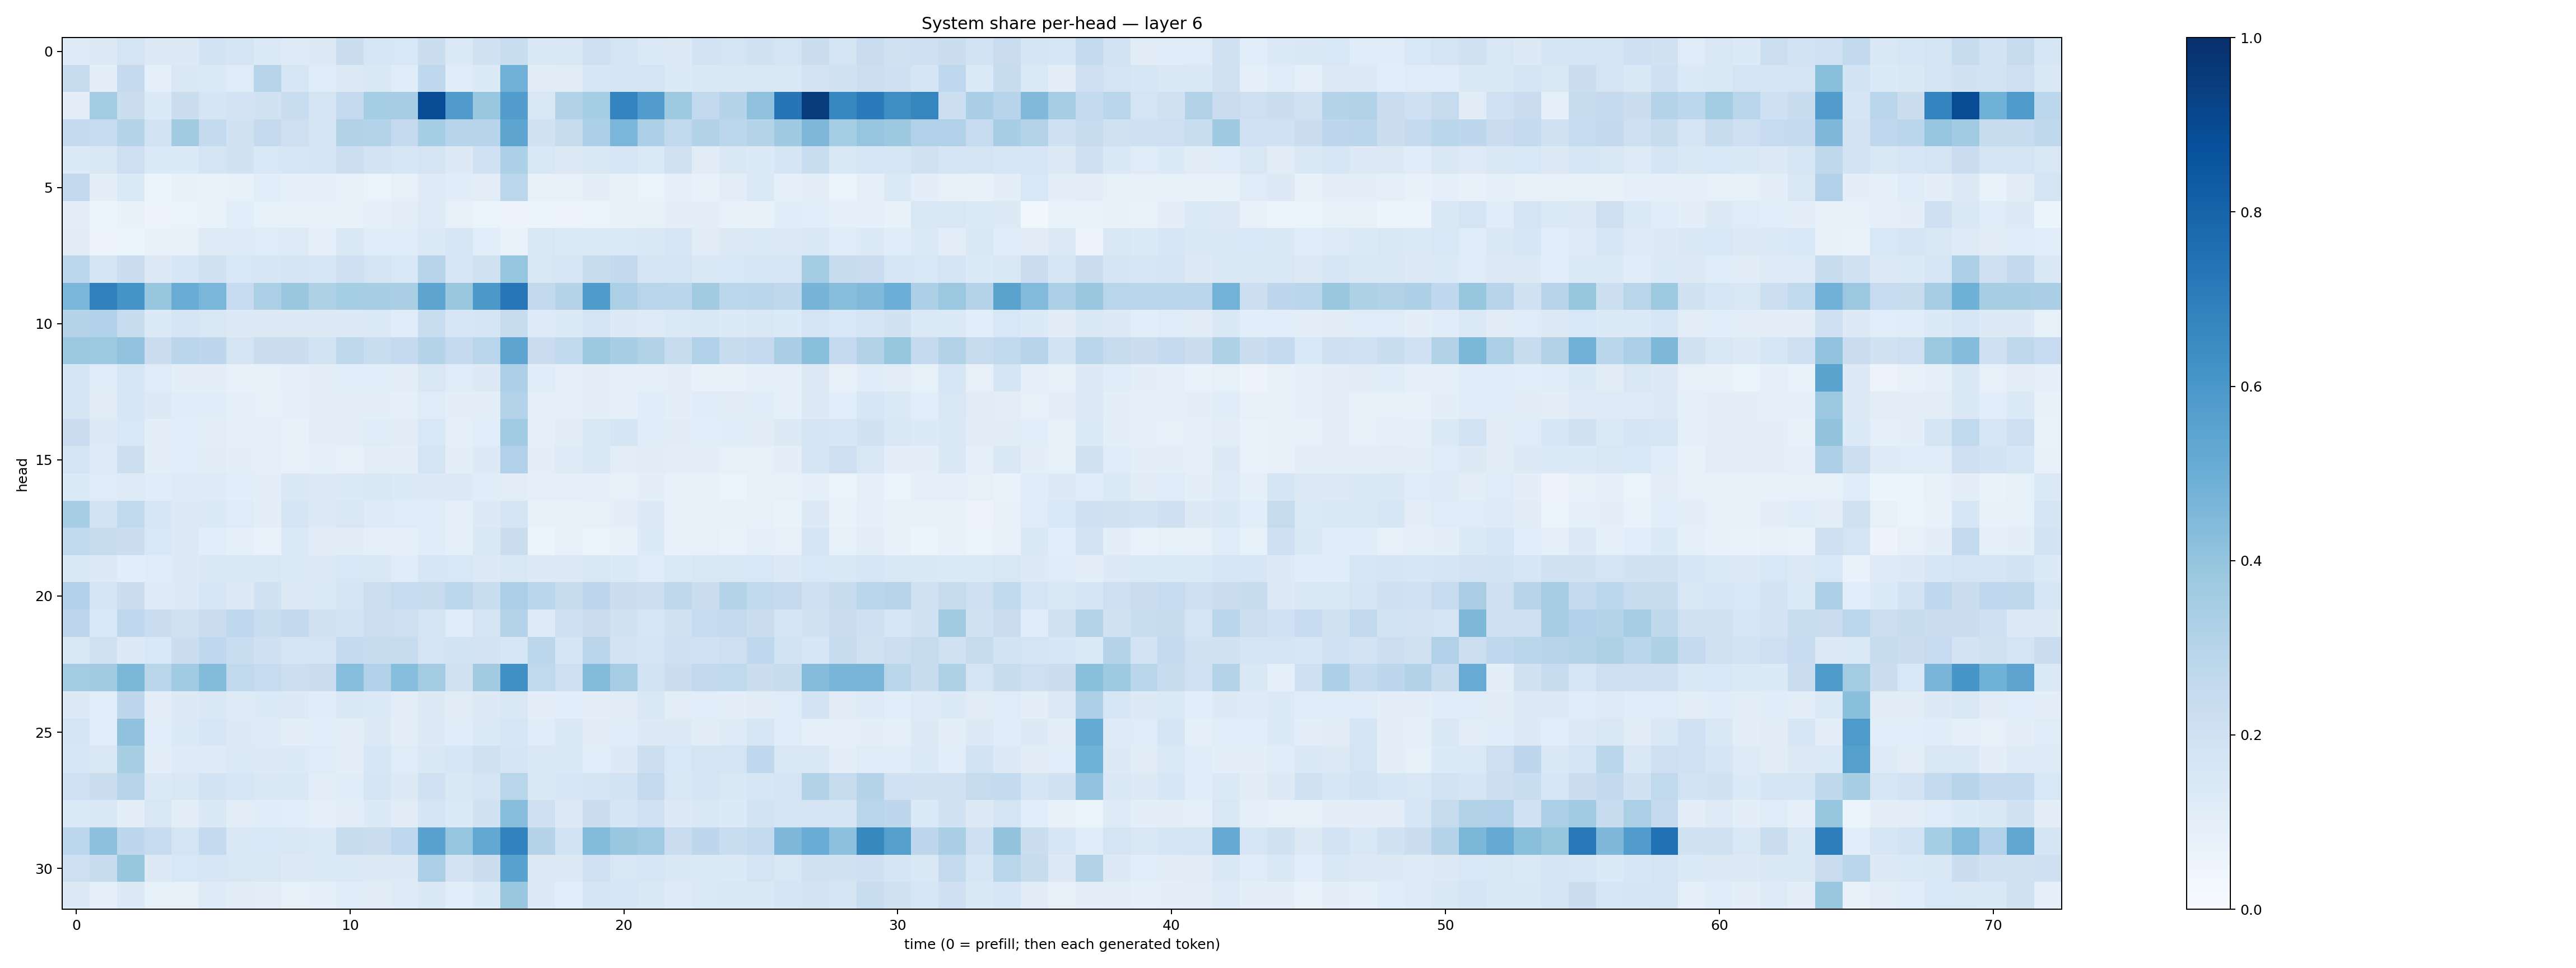

Data behind this chart, as committed beside it:
0.123118125, 0.12984918, 0.17368306, 0.130803, 0.13190001, 0.18725489, 0.16846092, 0.13999327, 0.12330653, 0.12968093, 0.22094128, 0.15732966, 0.15593274, 0.2209158, 0.13943352, 0.19558465, 0.23343572, 0.14776362, 0.14893806, 0.21335448, 0.17450464, 0.13996722, 0.12797059, 0.18059142
0.2423, 0.1001, 0.2505, 0.08748, 0.1418, 0.1378, 0.1187, 0.2942, 0.1601, 0.1202, 0.1299, 0.144, 0.1144, 0.2658, 0.1137, 0.1329, 0.4839, 0.113, 0.1104, 0.1609, 0.1667, 0.1747, 0.1348, 0.1455
0.101, 0.3557, 0.2254, 0.1352, 0.2253, 0.1695, 0.1835, 0.1898, 0.2341, 0.1754, 0.2511, 0.3519, 0.351, 0.8879, 0.5788, 0.3871, 0.5705, 0.1521, 0.311, 0.3538, 0.6726, 0.5757, 0.3718, 0.2615
0.2532, 0.2497, 0.3033, 0.1839, 0.3605, 0.257, 0.193, 0.2501, 0.214, 0.1751, 0.3089, 0.3051, 0.2505, 0.3537, 0.2946, 0.2958, 0.5418, 0.1882, 0.2432, 0.3323, 0.4641, 0.3287, 0.2633, 0.3157
0.1355, 0.1499, 0.2132, 0.1395, 0.134, 0.1687, 0.1891, 0.1548, 0.157, 0.1696, 0.2186, 0.1821, 0.1565, 0.1723, 0.1275, 0.2003, 0.331, 0.1518, 0.1264, 0.147, 0.1581, 0.138, 0.1967, 0.1131
0.2602, 0.0995, 0.1388, 0.05152, 0.0778, 0.07026, 0.07241, 0.1078, 0.09234, 0.08993, 0.08041, 0.06329, 0.08053, 0.1223, 0.1159, 0.1038, 0.2781, 0.07837, 0.08068, 0.09446, 0.08425, 0.06387, 0.08868, 0.07418
0.09926, 0.05243, 0.07396, 0.05545, 0.06308, 0.06966, 0.108, 0.08306, 0.0855, 0.07714, 0.07113, 0.09028, 0.1032, 0.1248, 0.08003, 0.06376, 0.05559, 0.05328, 0.0553, 0.06547, 0.07343, 0.08203, 0.09944, 0.09781
0.1094, 0.05514, 0.05877, 0.07133, 0.08566, 0.1221, 0.1227, 0.1178, 0.122, 0.09073, 0.1436, 0.1146, 0.1176, 0.1377, 0.1603, 0.1088, 0.06853, 0.1499, 0.1352, 0.1357, 0.1403, 0.1455, 0.1625, 0.1108
0.2795, 0.1737, 0.2199, 0.1326, 0.1616, 0.1971, 0.156, 0.1625, 0.1721, 0.1605, 0.2118, 0.1759, 0.1548, 0.2968, 0.1584, 0.198, 0.3977, 0.1493, 0.1567, 0.238, 0.2581, 0.1667, 0.1791, 0.1457
0.4635, 0.691, 0.6137, 0.3926, 0.5041, 0.4614, 0.2493, 0.3326, 0.3858, 0.3222, 0.354, 0.3427, 0.339, 0.5391, 0.388, 0.5962, 0.725, 0.2603, 0.304, 0.5854, 0.3328, 0.291, 0.2842, 0.361
0.2971, 0.3193, 0.2352, 0.135, 0.1656, 0.1509, 0.1282, 0.1292, 0.1296, 0.1316, 0.1281, 0.1396, 0.1155, 0.2325, 0.1606, 0.1643, 0.2395, 0.1215, 0.1338, 0.1763, 0.1294, 0.124, 0.1382, 0.1439
0.379, 0.3724, 0.4048, 0.23, 0.2826, 0.2756, 0.1743, 0.2259, 0.2194, 0.1864, 0.2732, 0.233, 0.2521, 0.3034, 0.2523, 0.2896, 0.5409, 0.2273, 0.2621, 0.3776, 0.3429, 0.3089, 0.2402, 0.3168
0.1685, 0.1191, 0.1586, 0.1189, 0.09742, 0.09531, 0.07603, 0.07284, 0.08608, 0.1018, 0.1075, 0.1063, 0.1052, 0.1519, 0.121, 0.1268, 0.3281, 0.1158, 0.08776, 0.09784, 0.086, 0.09313, 0.09781, 0.07071
0.1711, 0.1129, 0.1585, 0.1273, 0.1146, 0.1147, 0.09341, 0.08028, 0.08743, 0.09708, 0.09732, 0.09725, 0.08973, 0.1187, 0.09651, 0.101, 0.3064, 0.0921, 0.08876, 0.1013, 0.09013, 0.1148, 0.09584, 0.1133
0.2294, 0.1315, 0.1547, 0.09826, 0.1066, 0.1046, 0.09302, 0.09067, 0.07559, 0.09479, 0.1018, 0.1172, 0.1114, 0.1547, 0.08942, 0.1082, 0.3643, 0.09163, 0.1097, 0.1484, 0.1667, 0.1202, 0.111, 0.1087
0.1728, 0.1218, 0.218, 0.09497, 0.1077, 0.1121, 0.1014, 0.0863, 0.0739, 0.08741, 0.07778, 0.1032, 0.09525, 0.1776, 0.09815, 0.1295, 0.3183, 0.09564, 0.1216, 0.141, 0.1032, 0.1117, 0.1034, 0.09699
0.1391, 0.1197, 0.1238, 0.1149, 0.1216, 0.1243, 0.1058, 0.09466, 0.142, 0.1281, 0.1345, 0.1451, 0.1348, 0.1303, 0.1303, 0.1159, 0.1048, 0.09264, 0.08646, 0.09002, 0.08029, 0.09842, 0.07473, 0.07217
0.3407, 0.1839, 0.2647, 0.1582, 0.1264, 0.1375, 0.1197, 0.1012, 0.1649, 0.1276, 0.1518, 0.1237, 0.1188, 0.1161, 0.09342, 0.1307, 0.1646, 0.07512, 0.07447, 0.08023, 0.09467, 0.1274, 0.07362, 0.08307
0.2637, 0.2403, 0.2209, 0.1528, 0.1306, 0.1086, 0.08905, 0.0691, 0.1385, 0.1101, 0.1119, 0.09066, 0.09215, 0.1135, 0.09108, 0.1413, 0.2261, 0.06134, 0.07834, 0.06414, 0.07621, 0.1358, 0.07139, 0.07868
0.1479, 0.1307, 0.107, 0.1189, 0.1303, 0.1441, 0.1436, 0.1476, 0.1362, 0.1324, 0.1559, 0.1443, 0.1136, 0.1563, 0.1551, 0.1255, 0.1428, 0.1317, 0.1315, 0.1485, 0.1345, 0.1198, 0.1368, 0.1502
0.3197, 0.1732, 0.2248, 0.1238, 0.1295, 0.159, 0.1295, 0.1914, 0.1301, 0.1388, 0.179, 0.2186, 0.2497, 0.2425, 0.2781, 0.2332, 0.3335, 0.2879, 0.2401, 0.2771, 0.2228, 0.2176, 0.2703, 0.2216
0.2748, 0.1537, 0.2675, 0.228, 0.1972, 0.2298, 0.2678, 0.2322, 0.2592, 0.1986, 0.1852, 0.2173, 0.2123, 0.1714, 0.1139, 0.1737, 0.3083, 0.1242, 0.2084, 0.2249, 0.197, 0.1617, 0.1981, 0.2463
0.1521, 0.1989, 0.1299, 0.1535, 0.2248, 0.2683, 0.2309, 0.2057, 0.17, 0.1754, 0.257, 0.237, 0.2408, 0.1729, 0.1853, 0.1804, 0.1599, 0.2804, 0.1646, 0.2821, 0.1831, 0.1775, 0.204, 0.2025
0.3557, 0.3626, 0.4588, 0.2927, 0.3663, 0.438, 0.2649, 0.2487, 0.2155, 0.229, 0.4297, 0.3197, 0.4304, 0.3559, 0.1955, 0.3608, 0.6328, 0.264, 0.2115, 0.4395, 0.3506, 0.1855, 0.219, 0.2608
0.1324, 0.109, 0.2743, 0.09646, 0.1277, 0.1431, 0.1221, 0.1353, 0.1318, 0.1165, 0.1458, 0.1352, 0.1016, 0.1278, 0.1127, 0.1288, 0.1422, 0.09856, 0.1056, 0.09779, 0.1126, 0.1416, 0.1043, 0.1075
0.1678, 0.1058, 0.4082, 0.1091, 0.1373, 0.1601, 0.1317, 0.1226, 0.1012, 0.1084, 0.09949, 0.13, 0.09583, 0.1296, 0.114, 0.1399, 0.1565, 0.1167, 0.1469, 0.1112, 0.1163, 0.1254, 0.132, 0.1127
0.1639, 0.1509, 0.3429, 0.1011, 0.1215, 0.122, 0.1377, 0.1277, 0.1367, 0.118, 0.1005, 0.159, 0.1186, 0.1466, 0.1632, 0.1978, 0.171, 0.1428, 0.1482, 0.109, 0.1305, 0.2182, 0.1559, 0.1783
0.1995, 0.2214, 0.2951, 0.1406, 0.1518, 0.1853, 0.1634, 0.1415, 0.1409, 0.1028, 0.1168, 0.1702, 0.1301, 0.1997, 0.1458, 0.1651, 0.2924, 0.1464, 0.1571, 0.1673, 0.185, 0.2535, 0.1517, 0.1654
0.1402, 0.1447, 0.09985, 0.1488, 0.103, 0.1471, 0.1039, 0.1159, 0.1057, 0.09119, 0.1053, 0.1331, 0.1099, 0.1644, 0.1402, 0.1877, 0.4284, 0.2087, 0.129, 0.2249, 0.1668, 0.2, 0.1309, 0.148
0.2799, 0.4163, 0.2746, 0.2496, 0.1754, 0.2536, 0.1412, 0.1539, 0.1408, 0.1342, 0.239, 0.2251, 0.2658, 0.5508, 0.3954, 0.526, 0.6828, 0.3012, 0.1863, 0.4381, 0.3838, 0.3651, 0.2288, 0.276
0.2124, 0.241, 0.3942, 0.1322, 0.1561, 0.1577, 0.1501, 0.152, 0.1324, 0.1345, 0.1381, 0.1278, 0.1258, 0.3337, 0.1821, 0.2219, 0.5538, 0.1298, 0.1276, 0.2016, 0.1502, 0.1606, 0.145, 0.1381
0.1317, 0.09198, 0.1323, 0.08426, 0.08252, 0.1233, 0.1102, 0.1029, 0.0842, 0.08815, 0.1148, 0.1132, 0.1228, 0.1482, 0.1089, 0.135, 0.3831, 0.1287, 0.1068, 0.1691, 0.1621, 0.144, 0.1241, 0.1381
